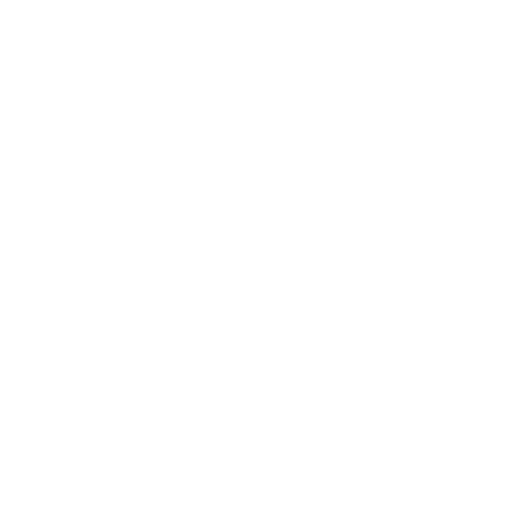
t = 0.00 s
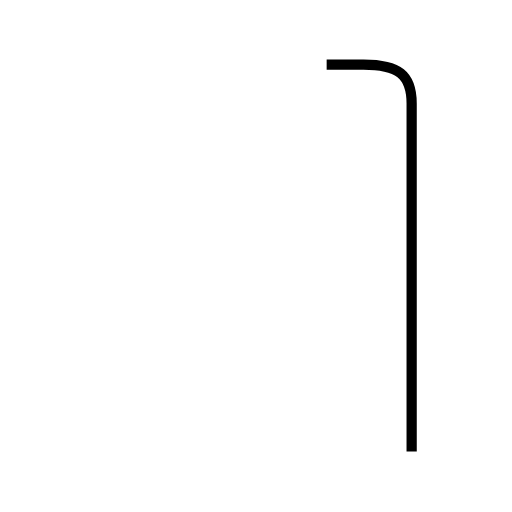
t = 1.34 s
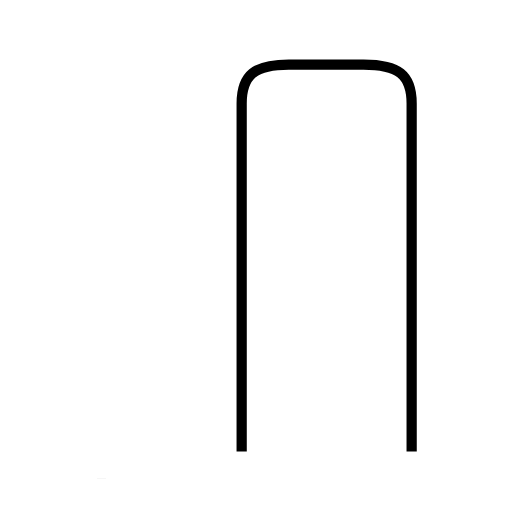
t = 2.68 s
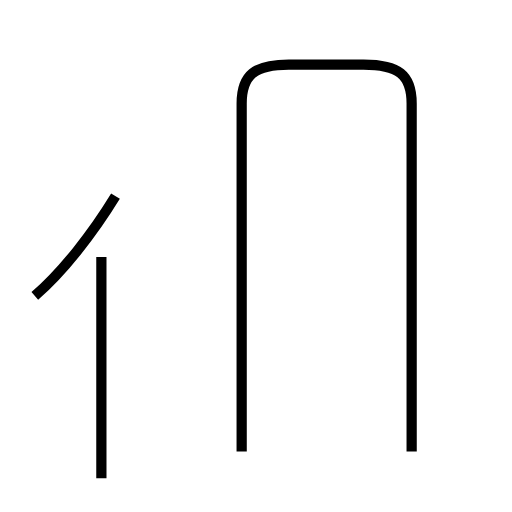
t = 3.70 s
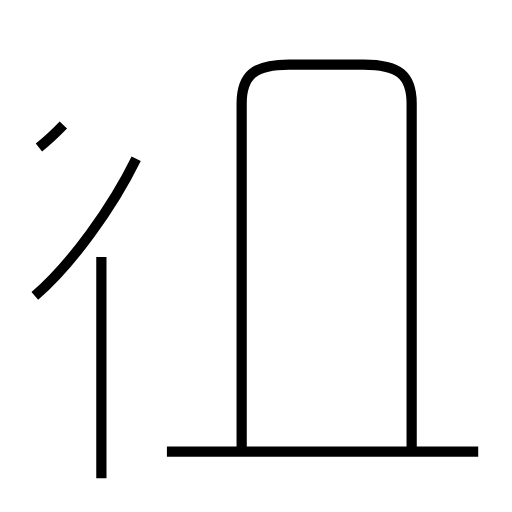
t = 4.84 s
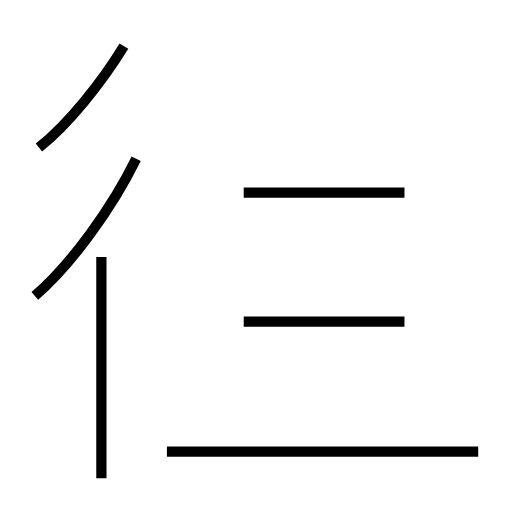
t = 6.07 s

The animated SVG that drew these frames (rendered in a browser with its animation timeline set to each time). Animation: 7 SMIL elements (animate=7); one cycle of 6.07 s.

<?xml version='1.0' encoding='utf-8'?>
<svg viewBox="0.0 -6.0 50.0 50.0" version="1.1" xmlns="http://www.w3.org/2000/svg"><rect x="-1000" y="-1000" width="2000" height="2000" stroke="white" fill="white" /><g style="fill:none;stroke:#000000;stroke-width:1"><path d="M 40.2 0.1 L 40.2 -33.9 C 40.2 -36.7 38.9 -37.7 35.5 -37.7 L 28.2 -37.7 C 24.9 -37.7 23.6 -36.7 23.6 -33.9 L 23.6 0.1 " transform="translate(0.0 38.0)" stroke-dasharray="89.29642231839351" stroke-dashoffset="89.29642231839351"><animate attributeName="stroke-dashoffset" from="89.29642231839351" to="0" dur="2.6788926695518054s" begin="0s; anim_end.end" fill="freeze" id="anim0" /></path><path d="M 9.9 2.7 L 9.9 -18.9 " transform="translate(0.0 38.0)" stroke-dasharray="21.599999999999998" stroke-dashoffset="21.599999999999998"><animate attributeName="stroke-dashoffset" from="21.599999999999998" to="0" dur="0.6479999999999999s" begin="anim0.end" fill="freeze" id="anim1" /></path><path d="M 3.4 -15.1 C 7.0 -18.2 11.0 -23.8 13.3 -28.5 " transform="translate(0.0 38.0)" stroke-dasharray="16.754850329476916" stroke-dashoffset="16.754850329476916"><animate attributeName="stroke-dashoffset" from="16.754850329476916" to="0" dur="0.5026455098843075s" begin="anim1.end" fill="freeze" id="anim2" /></path><path d="M 46.7 0.1 L 16.3 0.1 " transform="translate(0.0 38.0)" stroke-dasharray="30.400000000000002" stroke-dashoffset="30.400000000000002"><animate attributeName="stroke-dashoffset" from="30.400000000000002" to="0" dur="0.912s" begin="anim2.end" fill="freeze" id="anim3" /></path><path d="M 3.8 -29.6 C 6.6 -31.8 9.9 -35.9 12.1 -39.5 " transform="translate(0.0 38.0)" stroke-dasharray="12.975718768019192" stroke-dashoffset="12.975718768019192"><animate attributeName="stroke-dashoffset" from="12.975718768019192" to="0" dur="0.38927156304057575s" begin="anim3.end" fill="freeze" id="anim4" /></path><path d="M 39.5 -12.6 L 23.8 -12.6 " transform="translate(0.0 38.0)" stroke-dasharray="15.7" stroke-dashoffset="15.7"><animate attributeName="stroke-dashoffset" from="15.7" to="0" dur="0.471s" begin="anim4.end" fill="freeze" id="anim5" /></path><path d="M 39.5 -25.2 L 23.8 -25.2" transform="translate(0.0 38.0)" stroke-dasharray="15.7" stroke-dashoffset="15.7"><animate attributeName="stroke-dashoffset" from="15.7" to="0" dur="0.471s" begin="anim5.end" fill="freeze" id="anim_end" /></path></g></svg>
